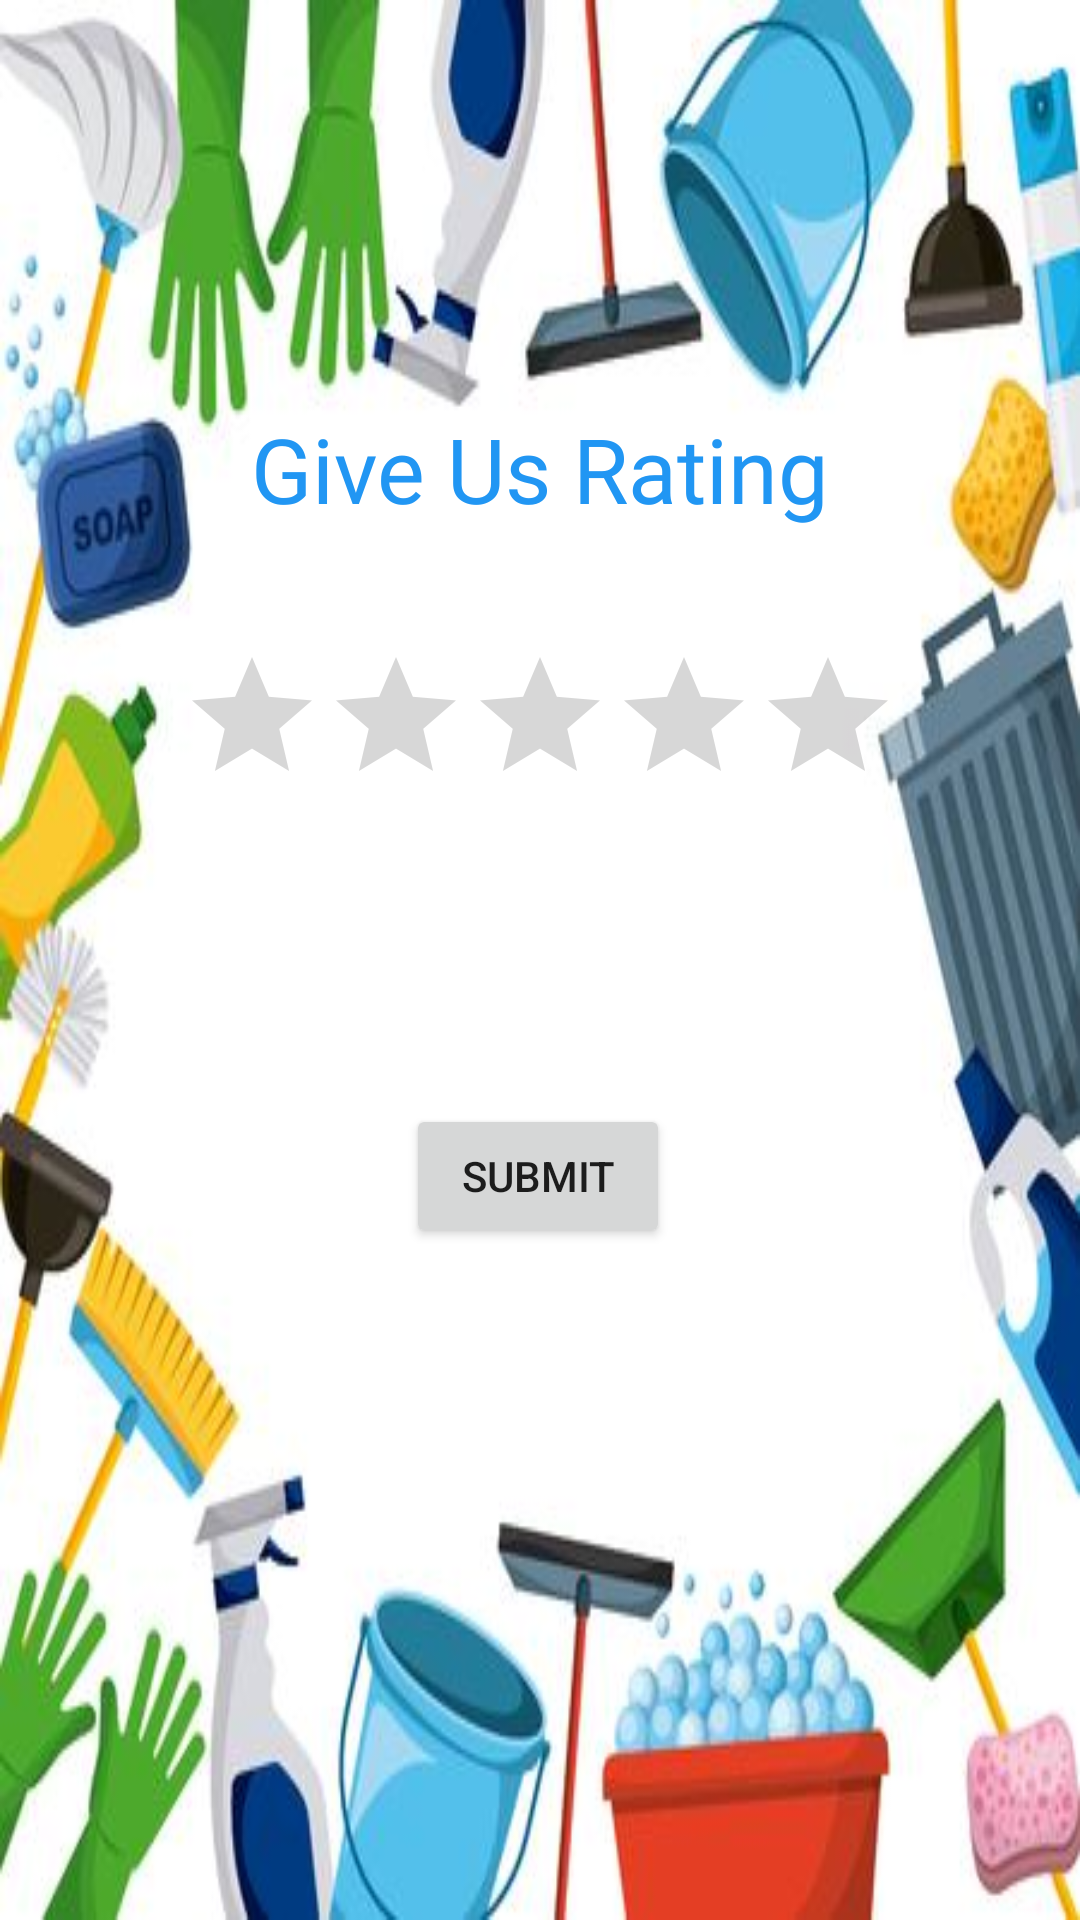

Android layout source for this screen:
<!-- AndroidManifest.xml: application theme AppTheme -->
<!-- res/layout/fragment_rate_us.xml -->
<?xml version="1.0" encoding="utf-8"?>
<androidx.constraintlayout.widget.ConstraintLayout xmlns:android="http://schemas.android.com/apk/res/android"
    xmlns:app="http://schemas.android.com/apk/res-auto"
    xmlns:tools="http://schemas.android.com/tools"
    android:id="@+id/frameLayout4"
    android:layout_width="match_parent"
    android:layout_height="match_parent"
    android:background="@drawable/b4"
    tools:context=".RateUs">

    <TextView
        android:id="@+id/textView9"
        android:layout_width="wrap_content"
        android:layout_height="wrap_content"
        android:layout_marginTop="24dp"
        android:fontFamily="@font/frank_ruhl_libre_medium"
        android:text="Give Us Rating"
        android:textColor="#2196F3"
        android:textSize="30sp"
        app:layout_constraintBottom_toTopOf="@+id/ratingBar"
        app:layout_constraintEnd_toEndOf="parent"
        app:layout_constraintStart_toStartOf="parent"
        app:layout_constraintTop_toTopOf="parent"
        app:layout_constraintVertical_bias="0.743" />

    <RatingBar
        android:id="@+id/ratingBar"
        android:layout_width="wrap_content"
        android:layout_height="wrap_content"
        android:layout_marginBottom="368dp"
        android:numStars="5"
        app:layout_constraintBottom_toBottomOf="parent"
        app:layout_constraintEnd_toEndOf="parent"
        app:layout_constraintStart_toStartOf="parent" />

    <Button
        android:id="@+id/btnRt"
        android:layout_width="wrap_content"
        android:layout_height="wrap_content"
        android:layout_marginTop="96dp"
        android:text="submit"
        app:layout_constraintEnd_toEndOf="parent"
        app:layout_constraintHorizontal_bias="0.498"
        app:layout_constraintStart_toStartOf="parent"
        app:layout_constraintTop_toBottomOf="@+id/ratingBar" />
</androidx.constraintlayout.widget.ConstraintLayout>
<!-- resources referenced by this layout -->
<resources>
  <!-- drawable b4: jpg bitmap (drawable, 32831 bytes) -->
  <style name="AppTheme" parent="Theme.MaterialComponents.Light.NoActionBar">
          
          <item name="colorPrimary">#03A9F4</item>
          <item name="colorPrimaryDark">@color/colorPrimaryDark</item>
          <item name="colorAccent">@color/colorAccent</item>
      </style>
  <color name="colorPrimaryDark">#3700B3</color>
  <color name="colorAccent">#03DAC5</color>
</resources>
